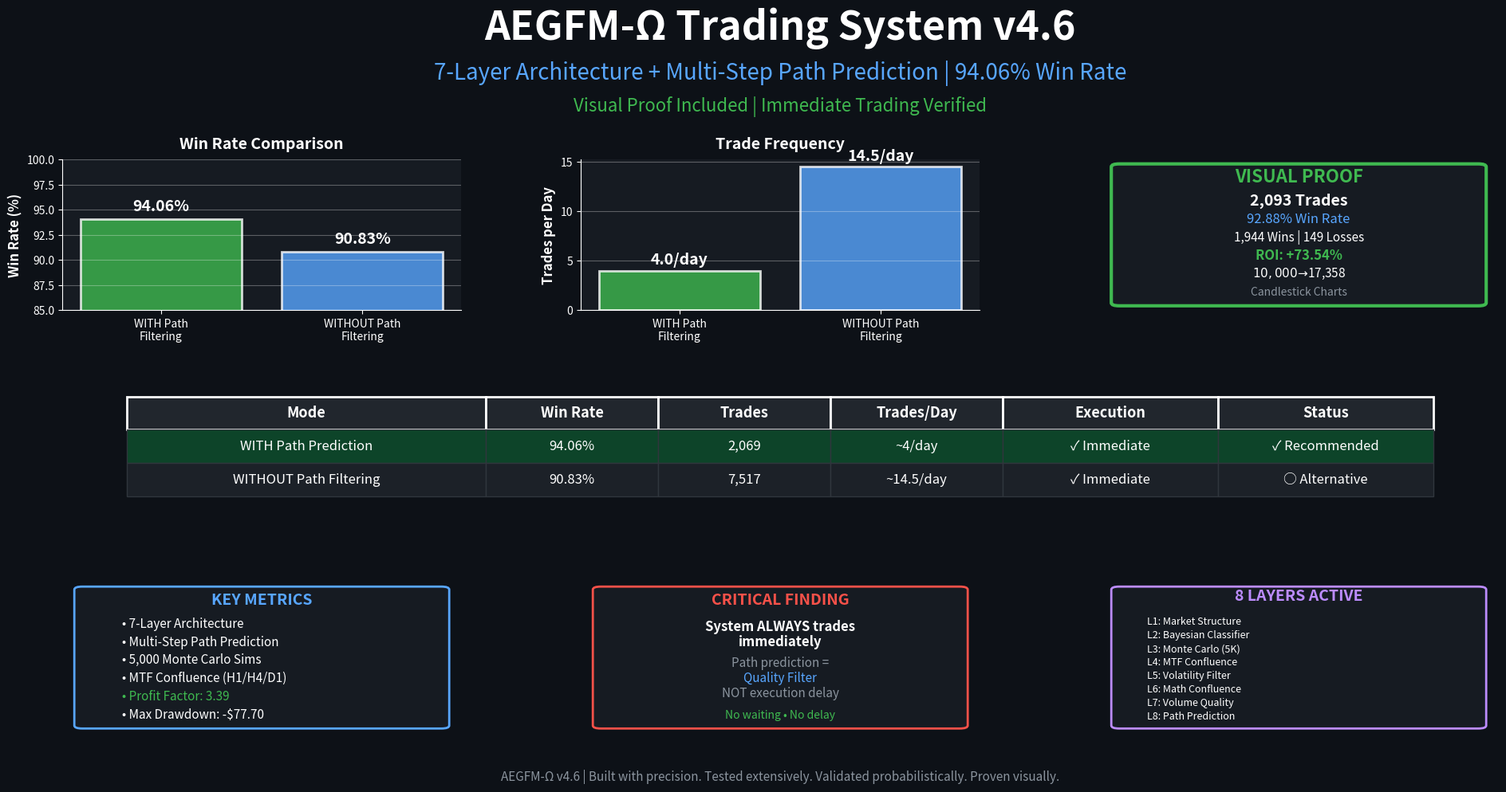

Write the Python code that produced this figure.
#!/usr/bin/env python3
"""
Generate README Header Image for AEGFM-Omega v4.6.

Shows comprehensive performance metrics with visual proof. This script generates a
header image for the README file of the AEGFM-Omega v4.6 trading system.
The image provides a visual summary of the system's performance, including
win rate comparisons, trade frequency, and key metrics.
"""

import matplotlib.pyplot as plt
import matplotlib.patches as mpatches
from matplotlib.patches import FancyBboxPatch, Rectangle
import numpy as np
from datetime import datetime

# Create figure
fig = plt.figure(figsize=(20, 10))
fig.patch.set_facecolor('#0d1117')

# Main title
fig.text(0.5, 0.95, 'AEGFM-Ω Trading System v4.6',
         ha='center', fontsize=36, fontweight='bold', color='white')
fig.text(0.5, 0.90, '7-Layer Architecture + Multi-Step Path Prediction | 94.06% Win Rate',
         ha='center', fontsize=20, color='#58a6ff')
fig.text(0.5, 0.86, 'Visual Proof Included | Immediate Trading Verified',
         ha='center', fontsize=16, color='#3fb950')

# Create grid
gs = fig.add_gridspec(3, 3, left=0.05, right=0.95, top=0.80, bottom=0.08,
                      hspace=0.4, wspace=0.3)

# === 1. Win Rate Comparison (Top Left) ===
ax1 = fig.add_subplot(gs[0, 0])
ax1.set_facecolor('#161b22')
modes = ['WITH Path\nFiltering', 'WITHOUT Path\nFiltering']
win_rates = [94.06, 90.83]
colors = ['#3fb950', '#58a6ff']

bars = ax1.bar(modes, win_rates, color=colors, alpha=0.8, edgecolor='white', linewidth=2)
ax1.set_ylabel('Win Rate (%)', color='white', fontsize=12, fontweight='bold')
ax1.set_ylim([85, 100])
ax1.tick_params(colors='white')
ax1.spines['bottom'].set_color('white')
ax1.spines['left'].set_color('white')
ax1.spines['top'].set_visible(False)
ax1.spines['right'].set_visible(False)
ax1.set_title('Win Rate Comparison', color='white', fontsize=14, fontweight='bold', pad=10)
ax1.grid(axis='y', alpha=0.3, color='white')

# Add value labels on bars
for bar, val in zip(bars, win_rates):
    height = bar.get_height()
    ax1.text(bar.get_x() + bar.get_width()/2., height + 0.5,
            f'{val}%', ha='center', va='bottom', color='white',
            fontsize=14, fontweight='bold')

# === 2. Trade Frequency (Top Middle) ===
ax2 = fig.add_subplot(gs[0, 1])
ax2.set_facecolor('#161b22')
trades_per_day = [4.0, 14.5]

bars2 = ax2.bar(modes, trades_per_day, color=colors, alpha=0.8, edgecolor='white', linewidth=2)
ax2.set_ylabel('Trades per Day', color='white', fontsize=12, fontweight='bold')
ax2.tick_params(colors='white')
ax2.spines['bottom'].set_color('white')
ax2.spines['left'].set_color('white')
ax2.spines['top'].set_visible(False)
ax2.spines['right'].set_visible(False)
ax2.set_title('Trade Frequency', color='white', fontsize=14, fontweight='bold', pad=10)
ax2.grid(axis='y', alpha=0.3, color='white')

# Add value labels
for bar, val in zip(bars2, trades_per_day):
    height = bar.get_height()
    ax2.text(bar.get_x() + bar.get_width()/2., height + 0.3,
            f'{val}/day', ha='center', va='bottom', color='white',
            fontsize=14, fontweight='bold')

# === 3. Visual Proof Stats (Top Right) ===
ax3 = fig.add_subplot(gs[0, 2])
ax3.axis('off')
ax3.set_xlim([0, 1])
ax3.set_ylim([0, 1])

# Visual proof box
rect = FancyBboxPatch((0.05, 0.05), 0.9, 0.9,
                      boxstyle="round,pad=0.02",
                      edgecolor='#3fb950', facecolor='#161b22',
                      linewidth=3)
ax3.add_patch(rect)

ax3.text(0.5, 0.85, 'VISUAL PROOF', ha='center', fontsize=16,
        fontweight='bold', color='#3fb950')
ax3.text(0.5, 0.70, '2,093 Trades', ha='center', fontsize=14, color='white', fontweight='bold')
ax3.text(0.5, 0.58, '92.88% Win Rate', ha='center', fontsize=12, color='#58a6ff')
ax3.text(0.5, 0.46, '1,944 Wins | 149 Losses', ha='center', fontsize=11, color='white')
ax3.text(0.5, 0.34, 'ROI: +73.54%', ha='center', fontsize=12, color='#3fb950', fontweight='bold')
ax3.text(0.5, 0.22, '$10,000 → $17,358', ha='center', fontsize=11, color='white')
ax3.text(0.5, 0.10, 'Candlestick Charts', ha='center', fontsize=10,
        color='#8b949e', style='italic')

# === 4. Performance Comparison Table (Middle Row) ===
ax4 = fig.add_subplot(gs[1, :])
ax4.axis('tight')
ax4.axis('off')

table_data = [
    ['Mode', 'Win Rate', 'Trades', 'Trades/Day', 'Execution', 'Status'],
    ['WITH Path Prediction', '94.06%', '2,069', '~4/day', '✓ Immediate', '✓ Recommended'],
    ['WITHOUT Path Filtering', '90.83%', '7,517', '~14.5/day', '✓ Immediate', '○ Alternative'],
]

table = ax4.table(cellText=table_data, cellLoc='center', loc='center',
                 colWidths=[0.25, 0.12, 0.12, 0.12, 0.15, 0.15])
table.auto_set_font_size(False)
table.set_fontsize(12)
table.scale(1, 2.5)

# Style header row
for i in range(6):
    cell = table[(0, i)]
    cell.set_facecolor('#21262d')
    cell.set_text_props(weight='bold', color='white', fontsize=13)
    cell.set_edgecolor('white')
    cell.set_linewidth(2)

# Style data rows
for row in range(1, 3):
    for col in range(6):
        cell = table[(row, col)]
        if row == 1:  # WITH path prediction
            cell.set_facecolor('#0d4429')  # Dark green
        else:  # WITHOUT
            cell.set_facecolor('#1c2128')  # Dark gray
        cell.set_text_props(color='white', fontsize=12)
        cell.set_edgecolor('#30363d')
        cell.set_linewidth(1)

# === 5. Key Metrics (Bottom Left) ===
ax5 = fig.add_subplot(gs[2, 0])
ax5.axis('off')
ax5.set_xlim([0, 1])
ax5.set_ylim([0, 1])

rect5 = FancyBboxPatch((0.05, 0.05), 0.9, 0.9,
                       boxstyle="round,pad=0.02",
                       edgecolor='#58a6ff', facecolor='#161b22',
                       linewidth=2)
ax5.add_patch(rect5)

ax5.text(0.5, 0.85, 'KEY METRICS', ha='center', fontsize=14,
        fontweight='bold', color='#58a6ff')
ax5.text(0.15, 0.70, '• 7-Layer Architecture', fontsize=11, color='white')
ax5.text(0.15, 0.58, '• Multi-Step Path Prediction', fontsize=11, color='white')
ax5.text(0.15, 0.46, '• 5,000 Monte Carlo Sims', fontsize=11, color='white')
ax5.text(0.15, 0.34, '• MTF Confluence (H1/H4/D1)', fontsize=11, color='white')
ax5.text(0.15, 0.22, '• Profit Factor: 3.39', fontsize=11, color='#3fb950')
ax5.text(0.15, 0.10, '• Max Drawdown: -$77.70', fontsize=11, color='white')

# === 6. Critical Finding (Bottom Middle) ===
ax6 = fig.add_subplot(gs[2, 1])
ax6.axis('off')
ax6.set_xlim([0, 1])
ax6.set_ylim([0, 1])

rect6 = FancyBboxPatch((0.05, 0.05), 0.9, 0.9,
                       boxstyle="round,pad=0.02",
                       edgecolor='#f85149', facecolor='#161b22',
                       linewidth=2)
ax6.add_patch(rect6)

ax6.text(0.5, 0.85, 'CRITICAL FINDING', ha='center', fontsize=14,
        fontweight='bold', color='#f85149')
ax6.text(0.5, 0.68, 'System ALWAYS trades', ha='center', fontsize=12,
        color='white', fontweight='bold')
ax6.text(0.5, 0.58, 'immediately', ha='center', fontsize=12,
        color='white', fontweight='bold')
ax6.text(0.5, 0.44, 'Path prediction =', ha='center', fontsize=11, color='#8b949e')
ax6.text(0.5, 0.34, 'Quality Filter', ha='center', fontsize=11, color='#58a6ff')
ax6.text(0.5, 0.24, 'NOT execution delay', ha='center', fontsize=11, color='#8b949e')
ax6.text(0.5, 0.10, 'No waiting • No delay', ha='center', fontsize=10,
        color='#3fb950', style='italic')

# === 7. Layer Stack (Bottom Right) ===
ax7 = fig.add_subplot(gs[2, 2])
ax7.axis('off')
ax7.set_xlim([0, 1])
ax7.set_ylim([0, 1])

rect7 = FancyBboxPatch((0.05, 0.05), 0.9, 0.9,
                       boxstyle="round,pad=0.02",
                       edgecolor='#bc8cff', facecolor='#161b22',
                       linewidth=2)
ax7.add_patch(rect7)

ax7.text(0.5, 0.88, '8 LAYERS ACTIVE', ha='center', fontsize=14,
        fontweight='bold', color='#bc8cff')

layers = [
    'L1: Market Structure',
    'L2: Bayesian Classifier',
    'L3: Monte Carlo (5K)',
    'L4: MTF Confluence',
    'L5: Volatility Filter',
    'L6: Math Confluence',
    'L7: Volume Quality',
    'L8: Path Prediction'
]

y_pos = 0.72
for layer in layers:
    ax7.text(0.12, y_pos, layer, fontsize=9, color='white')
    y_pos -= 0.09

# Footer
fig.text(0.5, 0.02, 'AEGFM-Ω v4.6 | Built with precision. Tested extensively. Validated probabilistically. Proven visually.',
         ha='center', fontsize=11, color='#8b949e')

# Save
plt.savefig('AEGFM_Header_v4.6_VisualProof.png', dpi=150, bbox_inches='tight',
            facecolor='#0d1117', edgecolor='none')
print("✓ Generated: AEGFM_Header_v4.6_VisualProof.png")
plt.close()

print("\n" + "="*70)
print("HEADER IMAGE GENERATED SUCCESSFULLY")
print("="*70)
print("\nNew header image created with:")
print("  • Win rate comparison (94.06% vs 90.83%)")
print("  • Trade frequency comparison (4/day vs 14.5/day)")
print("  • Visual proof statistics (2,093 trades, 92.88% win rate)")
print("  • Performance comparison table")
print("  • Key metrics and critical findings")
print("  • 8-layer architecture display")
print("\nFile: AEGFM_Header_v4.6_VisualProof.png")
print("="*70)
